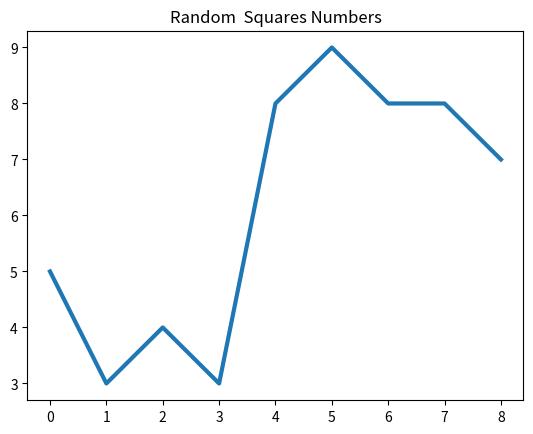

Write the Python code that produced this figure.
import matplotlib.pyplot as plt
import random as rd
'''generate random numbers and represent it
'''

squares = [1, 2, 3, 4, 5, 6, 7, 8, 9]
random_squares = rd.choices(squares, k = 9)
plt.plot(random_squares, linewidth=3)

plt.title('Random  Squares Numbers')
plt.show()
